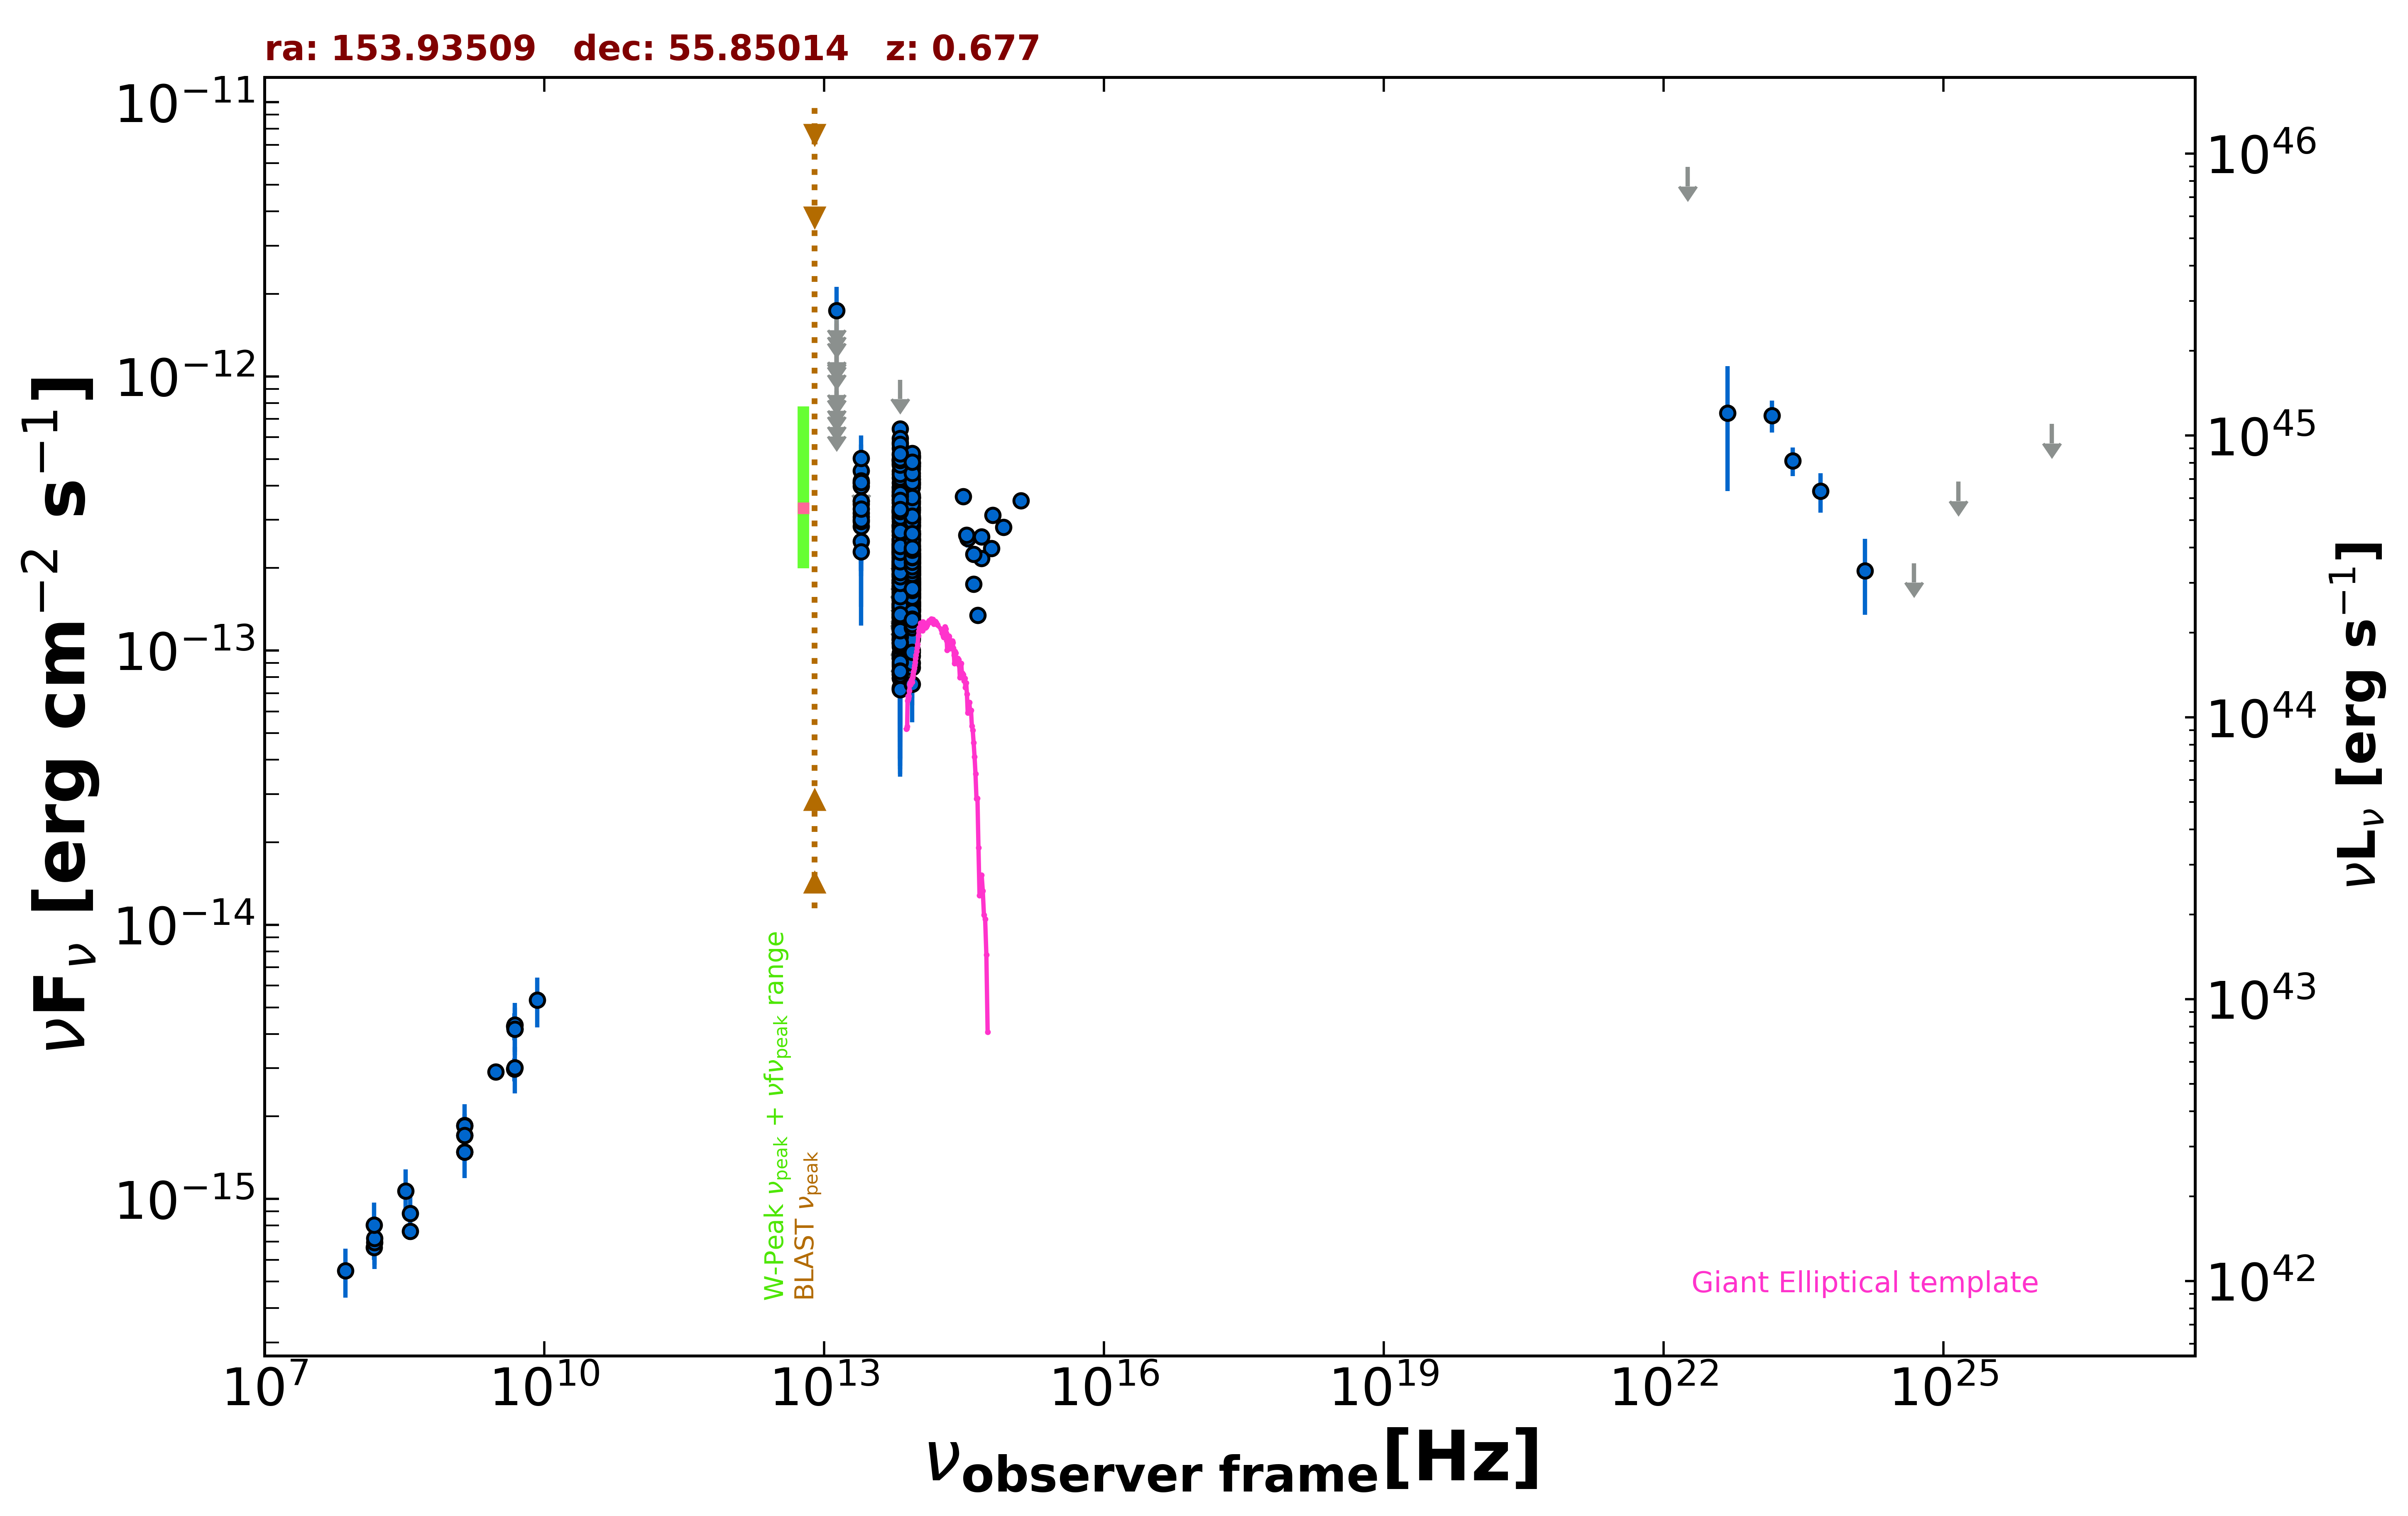

Values plotted in this chart, from the file beside it:
freq., flux, err_flux, MJD_start, MJD_end, flag, catalog, reference
1.400e+09, 1.484e-15, 2.000e-18, 55000, 55000, , FIRST, White et al. 1997  ApJ  475 479
1.400e+09, 1.855e-15, 5.600e-17, 55000, 55000, , NVSS, Condon et al. 1998  AJ  115  1693
3.000e+09, 2.909e-15, 5.950e-17, 55000, 55000, , VLASSQL, Gordon et al. 2021  ApJS  255  30
1.500e+08, 6.652e-16, 6.660e-17, 55000, 55000, , TGSS150, Intema et al. 2017  A&A  598  A781
4.800e+09, 2.976e-15, 2.880e-16, 55000, 55000, , GB6, Gregory et al. 1996  ApJS  103  427
4.800e+09, 4.272e-15, 4.800e-16, 55000, 55000, , GB87, Gregory et al. 1992  VizieR  VIII/14/j20…
4.850e+09, 4.171e-15, 0.000e+00, 55000, 55000, , NORTH20, White and Becker  1992  ApJS  79  331
1.400e+09, 1.708e-15, 0.000e+00, 55000, 55000, , NORTH20, White and Becker  1992  ApJS  79  331
3.650e+08, 7.628e-16, 0.000e+00, 55000, 55000, , NORTH20, White and Becker  1992  ApJS  79  331
8.817e+13, 2.486e-13, 2.200e-15, 55000, 55000, , UNWISE, Schlafly et al. 2019  ApJS  240  30
6.517e+13, 2.551e-13, 3.150e-15, 55000, 55000, , UNWISE, Schlafly et al. 2019  ApJS  240  30
8.817e+13, 3.591e-13, 1.025e-14, 55000, 55000, , WISE, Wright et al. 2010  AJ  140  1868
6.517e+13, 3.958e-13, 1.165e-14, 55000, 55000, , WISE, Wright et al. 2010  AJ  140  1868
2.498e+13, 3.422e-13, 2.905e-14, 55000, 55000, , WISE, Wright et al. 2010  AJ  140  1868
1.363e+13, 5.190e-13, 1.255e-13, 55000, 55000, , WISE, Wright et al. 2010  AJ  140  1868
8.817e+13, 1.684e-13, 3.595e-14, 57136, 57136, , NEOWISE, Mainzer et al. 2014  ApJ  792  30
6.517e+13, 2.209e-13, 3.515e-14, 57136, 57136, , NEOWISE, Mainzer et al. 2014  ApJ  792  30
8.817e+13, 2.850e-13, 3.525e-14, 57135, 57135, , NEOWISE, Mainzer et al. 2014  ApJ  792  30
6.517e+13, 2.365e-13, 4.250e-14, 57135, 57135, , NEOWISE, Mainzer et al. 2014  ApJ  792  30
8.817e+13, 2.680e-13, 2.970e-14, 57135, 57135, , NEOWISE, Mainzer et al. 2014  ApJ  792  30
6.517e+13, 2.964e-13, 3.280e-14, 57135, 57135, , NEOWISE, Mainzer et al. 2014  ApJ  792  30
8.817e+13, 2.251e-13, 2.890e-14, 57136, 57136, , NEOWISE, Mainzer et al. 2014  ApJ  792  30
6.517e+13, 2.627e-13, 3.375e-14, 57136, 57136, , NEOWISE, Mainzer et al. 2014  ApJ  792  30
8.817e+13, 2.998e-13, 2.375e-14, 57135, 57135, , NEOWISE, Mainzer et al. 2014  ApJ  792  30
6.517e+13, 2.854e-13, 4.595e-14, 57135, 57135, , NEOWISE, Mainzer et al. 2014  ApJ  792  30
8.817e+13, 2.327e-13, 2.535e-14, 57135, 57135, , NEOWISE, Mainzer et al. 2014  ApJ  792  30
6.517e+13, 3.199e-13, 3.695e-14, 57135, 57135, , NEOWISE, Mainzer et al. 2014  ApJ  792  30
8.817e+13, 3.068e-13, 2.515e-14, 57136, 57136, , NEOWISE, Mainzer et al. 2014  ApJ  792  30
6.517e+13, 2.756e-13, 3.485e-14, 57136, 57136, , NEOWISE, Mainzer et al. 2014  ApJ  792  30
8.817e+13, 2.113e-13, 2.460e-14, 57136, 57136, , NEOWISE, Mainzer et al. 2014  ApJ  792  30
6.517e+13, 2.506e-13, 3.405e-14, 57136, 57136, , NEOWISE, Mainzer et al. 2014  ApJ  792  30
8.817e+13, 2.998e-13, 2.765e-14, 57135, 57135, , NEOWISE, Mainzer et al. 2014  ApJ  792  30
6.517e+13, 2.354e-13, 3.285e-14, 57135, 57135, , NEOWISE, Mainzer et al. 2014  ApJ  792  30
8.817e+13, 3.248e-13, 2.845e-14, 57135, 57135, , NEOWISE, Mainzer et al. 2014  ApJ  792  30
6.517e+13, 2.288e-13, 3.190e-14, 57135, 57135, , NEOWISE, Mainzer et al. 2014  ApJ  792  30
8.817e+13, 3.685e-13, 3.975e-14, 57135, 57135, , NEOWISE, Mainzer et al. 2014  ApJ  792  30
6.517e+13, 2.637e-13, 3.555e-14, 57135, 57135, , NEOWISE, Mainzer et al. 2014  ApJ  792  30
8.817e+13, 3.198e-13, 2.655e-14, 57135, 57135, , NEOWISE, Mainzer et al. 2014  ApJ  792  30
6.517e+13, 3.190e-13, 3.830e-14, 57135, 57135, , NEOWISE, Mainzer et al. 2014  ApJ  792  30
8.817e+13, 2.619e-13, 2.950e-14, 57136, 57136, , NEOWISE, Mainzer et al. 2014  ApJ  792  30
6.517e+13, 2.438e-13, 3.420e-14, 57136, 57136, , NEOWISE, Mainzer et al. 2014  ApJ  792  30
8.817e+13, 2.866e-13, 2.540e-14, 57135, 57135, , NEOWISE, Mainzer et al. 2014  ApJ  792  30
6.517e+13, 3.044e-13, 4.815e-14, 57135, 57135, , NEOWISE, Mainzer et al. 2014  ApJ  792  30
8.817e+13, 4.597e-13, 3.050e-14, 57139, 57139, , NEOWISE, Mainzer et al. 2014  ApJ  792  30
6.517e+13, 4.941e-13, 4.465e-14, 57139, 57139, , NEOWISE, Mainzer et al. 2014  ApJ  792  30
8.817e+13, 4.721e-13, 3.050e-14, 57139, 57139, , NEOWISE, Mainzer et al. 2014  ApJ  792  30
6.517e+13, 4.802e-13, 3.805e-14, 57139, 57139, , NEOWISE, Mainzer et al. 2014  ApJ  792  30
8.817e+13, 4.326e-13, 3.430e-14, 57139, 57139, , NEOWISE, Mainzer et al. 2014  ApJ  792  30
6.517e+13, 4.099e-13, 3.475e-14, 57139, 57139, , NEOWISE, Mainzer et al. 2014  ApJ  792  30
8.817e+13, 2.542e-13, 2.485e-14, 57135, 57135, , NEOWISE, Mainzer et al. 2014  ApJ  792  30
6.517e+13, 3.232e-13, 3.580e-14, 57135, 57135, , NEOWISE, Mainzer et al. 2014  ApJ  792  30
8.817e+13, 2.850e-13, 3.130e-14, 57135, 57135, , NEOWISE, Mainzer et al. 2014  ApJ  792  30
6.517e+13, 2.518e-13, 3.795e-14, 57135, 57135, , NEOWISE, Mainzer et al. 2014  ApJ  792  30
8.817e+13, 2.521e-13, 2.865e-14, 57136, 57136, , NEOWISE, Mainzer et al. 2014  ApJ  792  30
6.517e+13, 2.041e-13, 3.415e-14, 57136, 57136, , NEOWISE, Mainzer et al. 2014  ApJ  792  30
8.817e+13, 2.583e-13, 2.500e-14, 57135, 57135, , NEOWISE, Mainzer et al. 2014  ApJ  792  30
6.517e+13, 2.888e-13, 3.975e-14, 57135, 57135, , NEOWISE, Mainzer et al. 2014  ApJ  792  30
8.817e+13, 2.557e-13, 2.430e-14, 56776, 56776, , NEOWISE, Mainzer et al. 2014  ApJ  792  30
6.517e+13, 1.964e-13, 3.435e-14, 56776, 56776, , NEOWISE, Mainzer et al. 2014  ApJ  792  30
8.817e+13, 2.176e-13, 2.190e-14, 56776, 56776, , NEOWISE, Mainzer et al. 2014  ApJ  792  30
... 661 more rows
